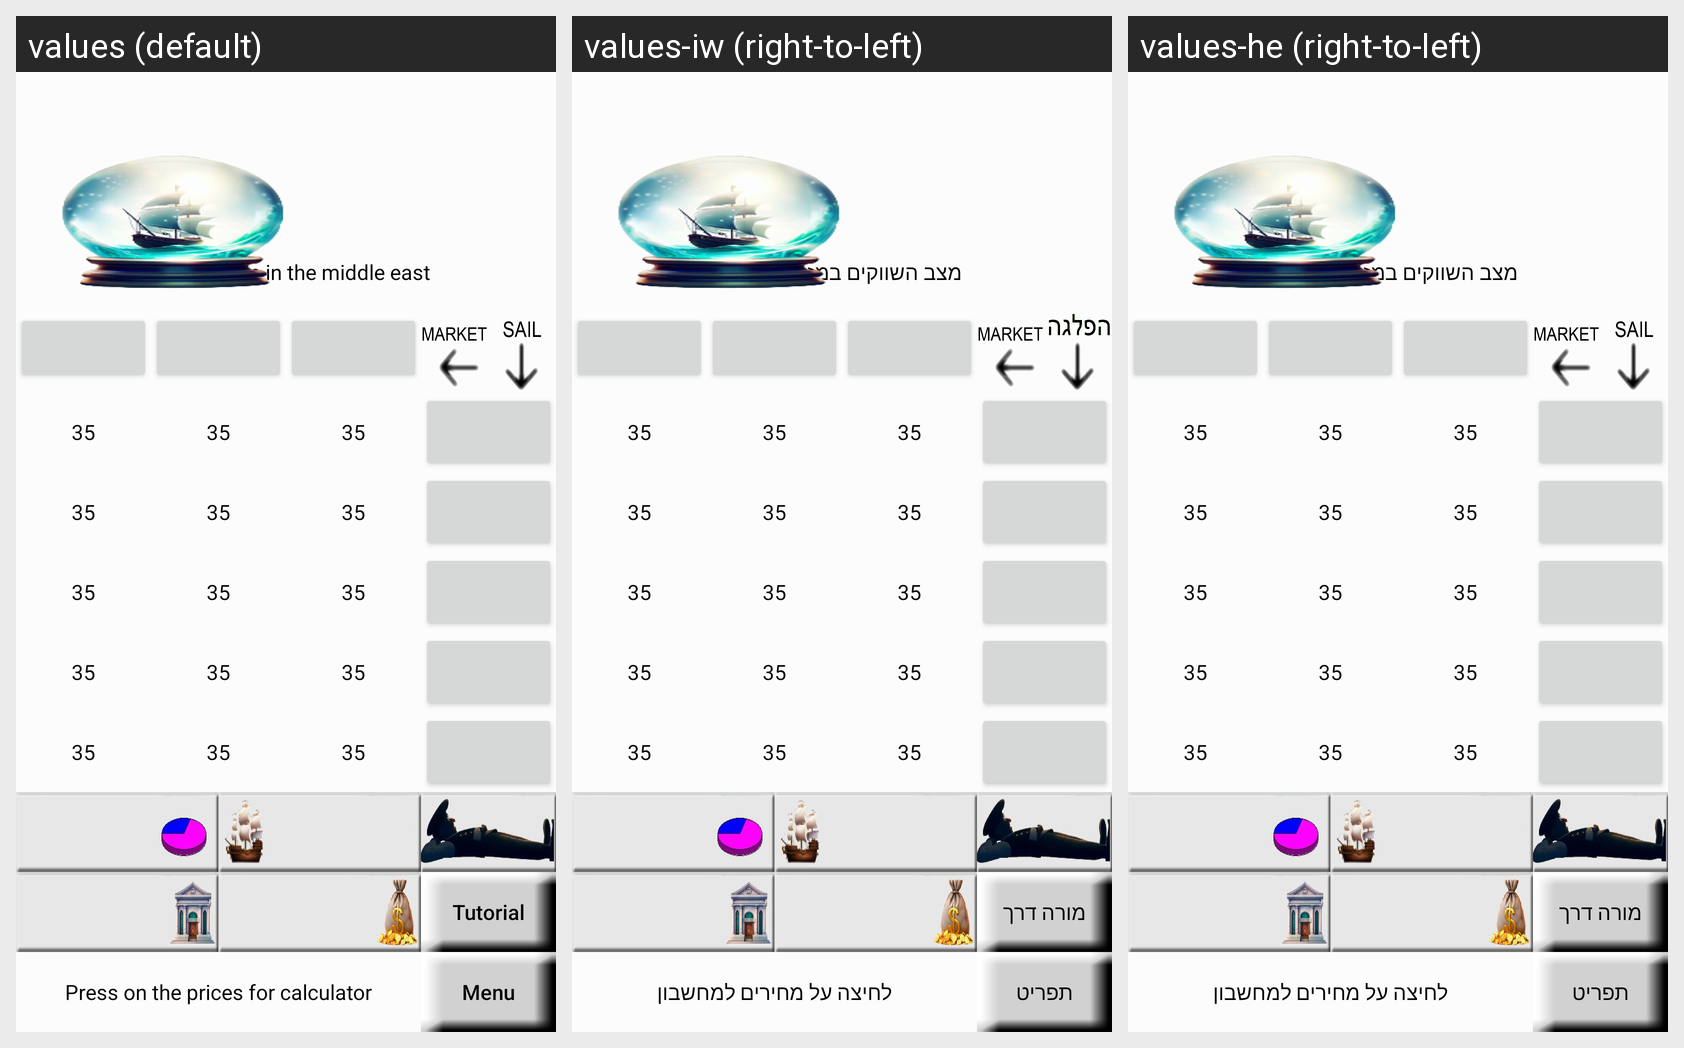

The Android screen above is rendered under several locales of the same app. Produce the string resources it draws, with the default and per-locale values.
Android screen res/layout/main_window_layout.xml rendered under 3 locales, left to right: values (default), values-iw (right-to-left), values-he (right-to-left). Device: Nexus 5 (rendered at 1080×1920; each locale shown at half size, 540×960, under a caption strip naming it); theme AppTheme.
Strings drawn on this screen, with the default value and each locale's value (text and hints the layout hard-codes, and strings that could not be matched under every locale, appear in the picture but are not listed):

MARKET_STATE
  values: Market state in the middle east
  values-iw: מצב השווקים במזרח התיכון
  values-he: מצב השווקים במזרח התיכון

TUTORIAL
  values: Tutorial
  values-iw: מורה דרך
  values-he: מורה דרך

MENU
  values: Menu
  values-iw: תפריט
  values-he: תפריט

CALCULATOR
  values: Press on the prices for calculator
  values-iw: לחיצה על מחירים למחשבון
  values-he: לחיצה על מחירים למחשבון
